Dataset: healthy_vs_rot (GitHub, WryBin/Apple_sorting). Classes: healthy, rot.

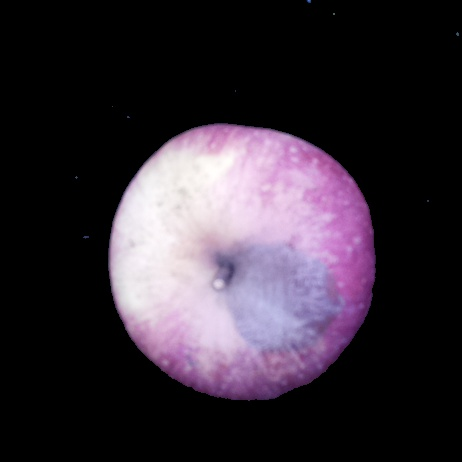
Label: rot

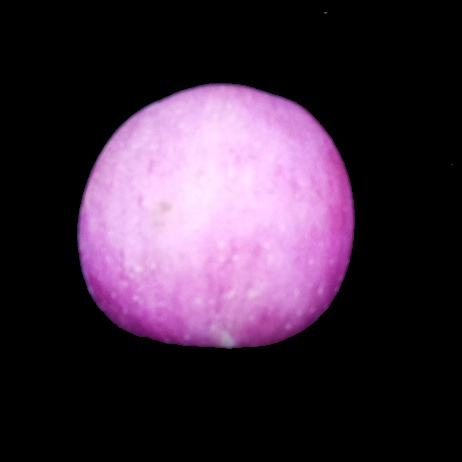
Label: healthy

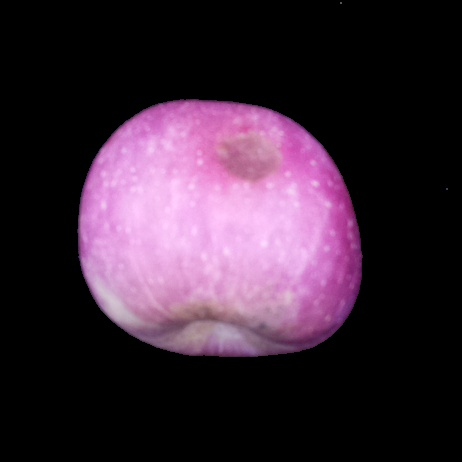
Label: rot

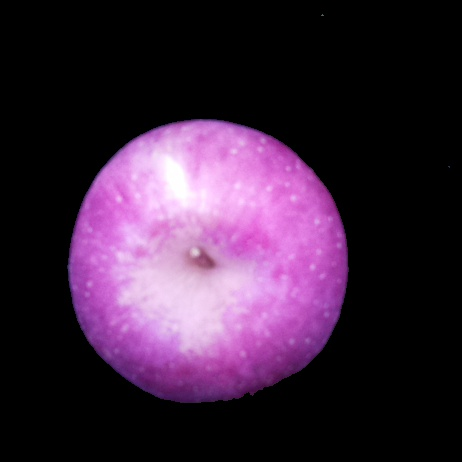
Label: healthy

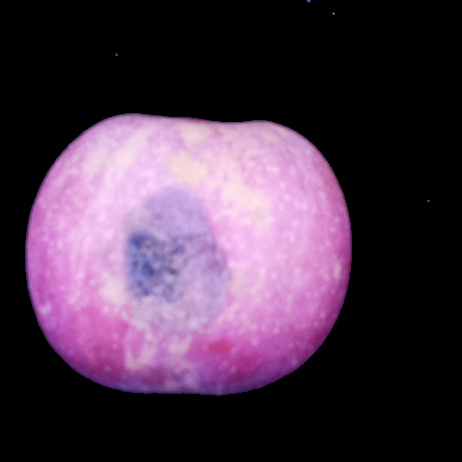
Label: rot

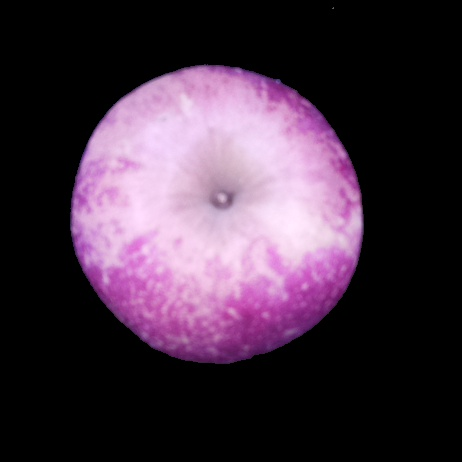
Label: healthy
